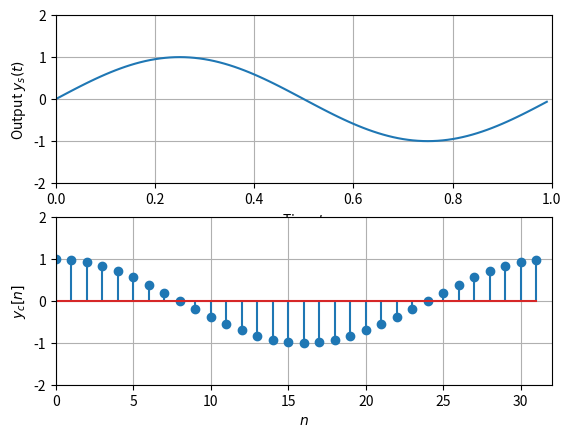

This chart was generated by the following Python code:
# 複数のグラフを別々に描く example11.py
import numpy as np
import matplotlib.pyplot as plt    

t = np.arange(0, 1, 0.01)
ys = np.sin(2 * np.pi * t) 
n = np.arange(0, 32)
yc = np.cos((2 * np.pi / 32) * n)
fig = plt.figure()
ax1 = fig.add_subplot(2, 1, 1)   
ax1.plot(t, ys)
ax1.grid()
ax1.set_xlim(0, 1); ax1.set_ylim(-2, 2) 
ax1.set_xlabel('Time $t$'); ax1.set_ylabel('Output $y_s(t)$')  
ax2 = fig.add_subplot(2, 1, 2)   
ax2.stem(n, yc)
ax2.grid()
ax2.set_xlabel('$n$'); ax2.set_ylabel('$y_c[n]$')
ax2.set_xlim(0, 32); ax2.set_ylim(-2, 2) 
plt.show()
